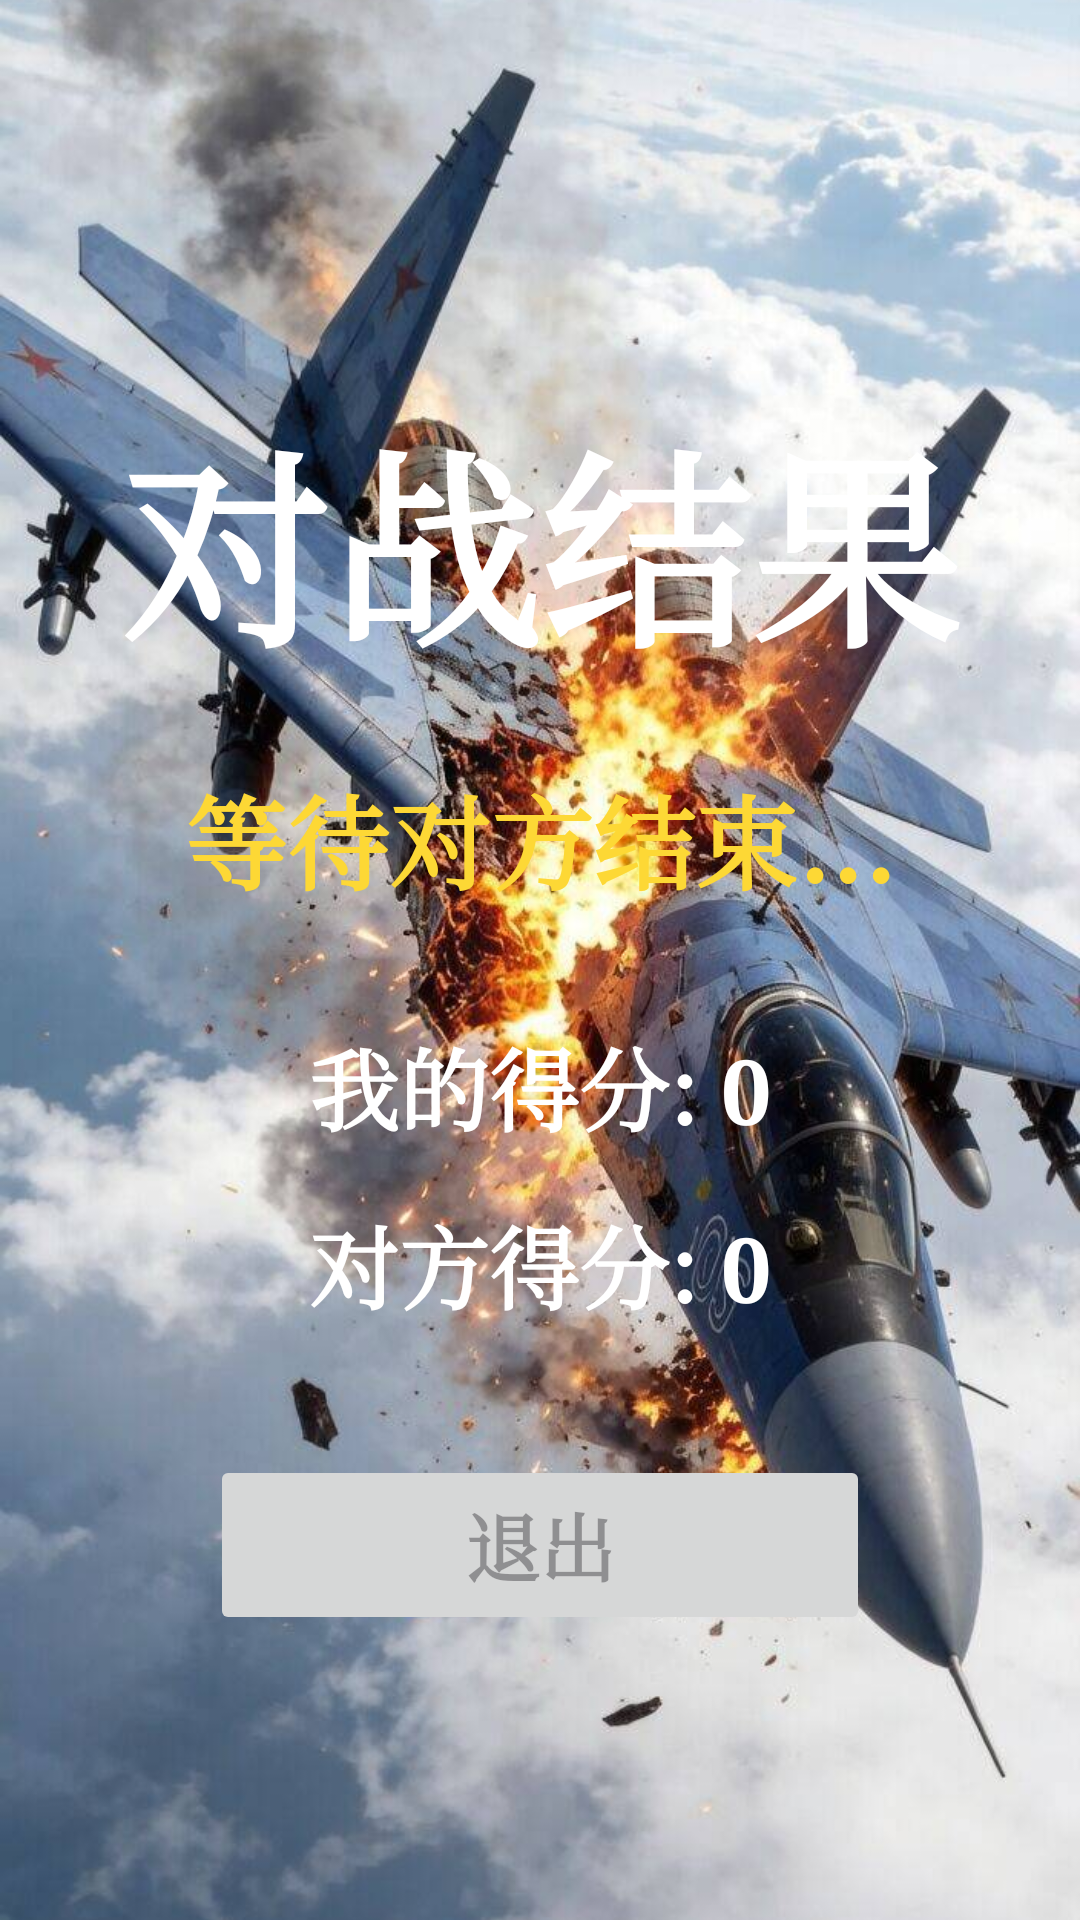

Write the Android layout XML for this screen, with the resource values it uses.
<!-- AndroidManifest.xml: application theme Theme.AircraftWarDemo -->
<!-- res/layout/activity_match_result.xml -->
<?xml version="1.0" encoding="utf-8"?>
<androidx.constraintlayout.widget.ConstraintLayout xmlns:android="http://schemas.android.com/apk/res/android"
    xmlns:app="http://schemas.android.com/apk/res-auto"
    android:layout_width="match_parent"
    android:layout_height="match_parent">

    <ImageView
        android:id="@+id/image"
        android:layout_width="match_parent"
        android:layout_height="match_parent"
        android:adjustViewBounds="true"
        android:scaleType="centerCrop"
        android:src="@drawable/bg_over" />

    <TextView
        android:id="@+id/tv_result_title"
        android:layout_width="wrap_content"
        android:layout_height="wrap_content"
        android:layout_marginTop="130dp"
        android:fontFamily="serif"
        android:text="对战结果"
        android:textColor="@android:color/white"
        android:textSize="70sp"
        android:textStyle="bold"
        app:layout_constraintLeft_toLeftOf="parent"
        app:layout_constraintRight_toRightOf="parent"
        app:layout_constraintTop_toTopOf="parent" />

    <TextView
        android:id="@+id/tv_result_desc"
        android:layout_width="wrap_content"
        android:layout_height="wrap_content"
        android:layout_marginTop="24dp"
        android:fontFamily="serif"
        android:text="等待对方结束..."
        android:textColor="#FDD835"
        android:textSize="34sp"
        android:textStyle="bold"
        app:layout_constraintLeft_toLeftOf="parent"
        app:layout_constraintRight_toRightOf="parent"
        app:layout_constraintTop_toBottomOf="@id/tv_result_title" />

    <TextView
        android:id="@+id/tv_my_score"
        android:layout_width="wrap_content"
        android:layout_height="wrap_content"
        android:layout_marginTop="36dp"
        android:fontFamily="serif"
        android:text="我的得分: 0"
        android:textColor="@android:color/white"
        android:textSize="30sp"
        android:textStyle="bold"
        app:layout_constraintLeft_toLeftOf="parent"
        app:layout_constraintRight_toRightOf="parent"
        app:layout_constraintTop_toBottomOf="@id/tv_result_desc" />

    <TextView
        android:id="@+id/tv_enemy_score"
        android:layout_width="wrap_content"
        android:layout_height="wrap_content"
        android:layout_marginTop="16dp"
        android:fontFamily="serif"
        android:text="对方得分: 0"
        android:textColor="@android:color/white"
        android:textSize="30sp"
        android:textStyle="bold"
        app:layout_constraintLeft_toLeftOf="parent"
        app:layout_constraintRight_toRightOf="parent"
        app:layout_constraintTop_toBottomOf="@id/tv_my_score" />

    <Button
        android:id="@+id/btn_exit"
        android:layout_width="220dp"
        android:layout_height="60dp"
        android:layout_marginTop="42dp"
        android:enabled="false"
        android:fontFamily="serif"
        android:text="退出"
        android:textSize="25sp"
        android:textStyle="bold"
        app:layout_constraintLeft_toLeftOf="parent"
        app:layout_constraintRight_toRightOf="parent"
        app:layout_constraintTop_toBottomOf="@id/tv_enemy_score" />

</androidx.constraintlayout.widget.ConstraintLayout>
<!-- resources referenced by this layout -->
<resources>
  <!-- drawable bg_over: jpg bitmap (drawable, 113258 bytes) -->
  <style name="Theme.AircraftWarDemo" parent="Base.Theme.AircraftWarDemo" />
  <style name="Base.Theme.AircraftWarDemo" parent="Theme.Material3.DayNight.NoActionBar">
          
          
      </style>
</resources>
